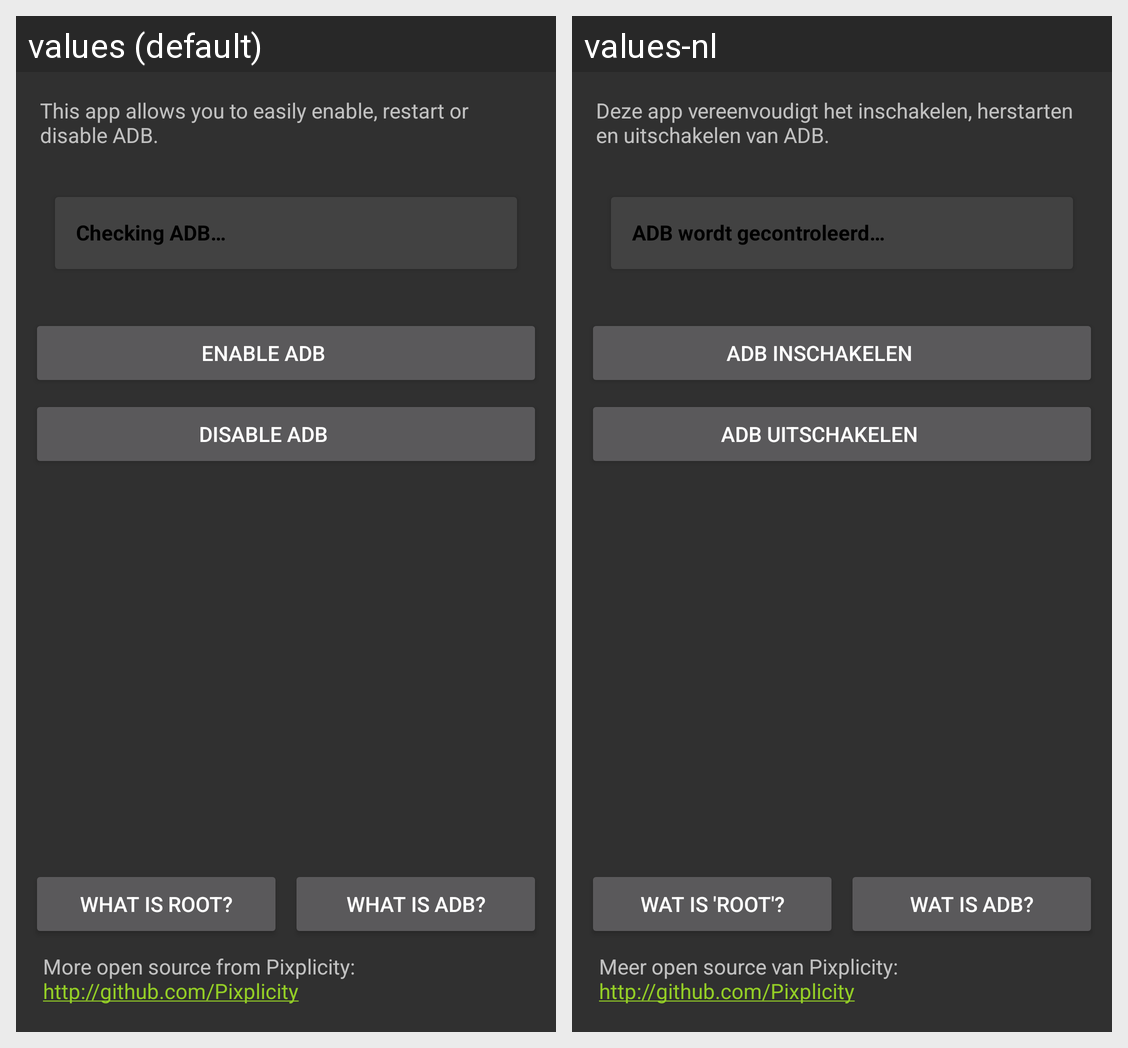

Locale-by-locale string values for the Android screen shown in this grid:
Android screen res/layout/main.xml rendered under 2 locales, left to right: values (default), values-nl. Device: Nexus 5 (rendered at 1080×1920; each locale shown at half size, 540×960, under a caption strip naming it); theme AppTheme.
Strings drawn on this screen, with the default value and each locale's value (text and hints the layout hard-codes, and strings that could not be matched under every locale, appear in the picture but are not listed):

description
  values: This app allows you to easily enable, restart or disable ADB.
  values-nl: Deze app vereenvoudigt het inschakelen, herstarten en uitschakelen van ADB.

adb_checking
  values: Checking ADB…
  values-nl: ADB wordt gecontroleerd…

adb_enable
  values: Enable ADB
  values-nl: ADB inschakelen

adb_disable
  values: Disable ADB
  values-nl: ADB uitschakelen

help_root
  values: What is root?
  values-nl: Wat is 'root'?

help_adb
  values: What is ADB?
  values-nl: Wat is ADB?

info_link
  values: More open source from Pixplicity:
      http://github.com/Pixplicity
  values-nl: Meer open source van Pixplicity:
      http://github.com/Pixplicity
